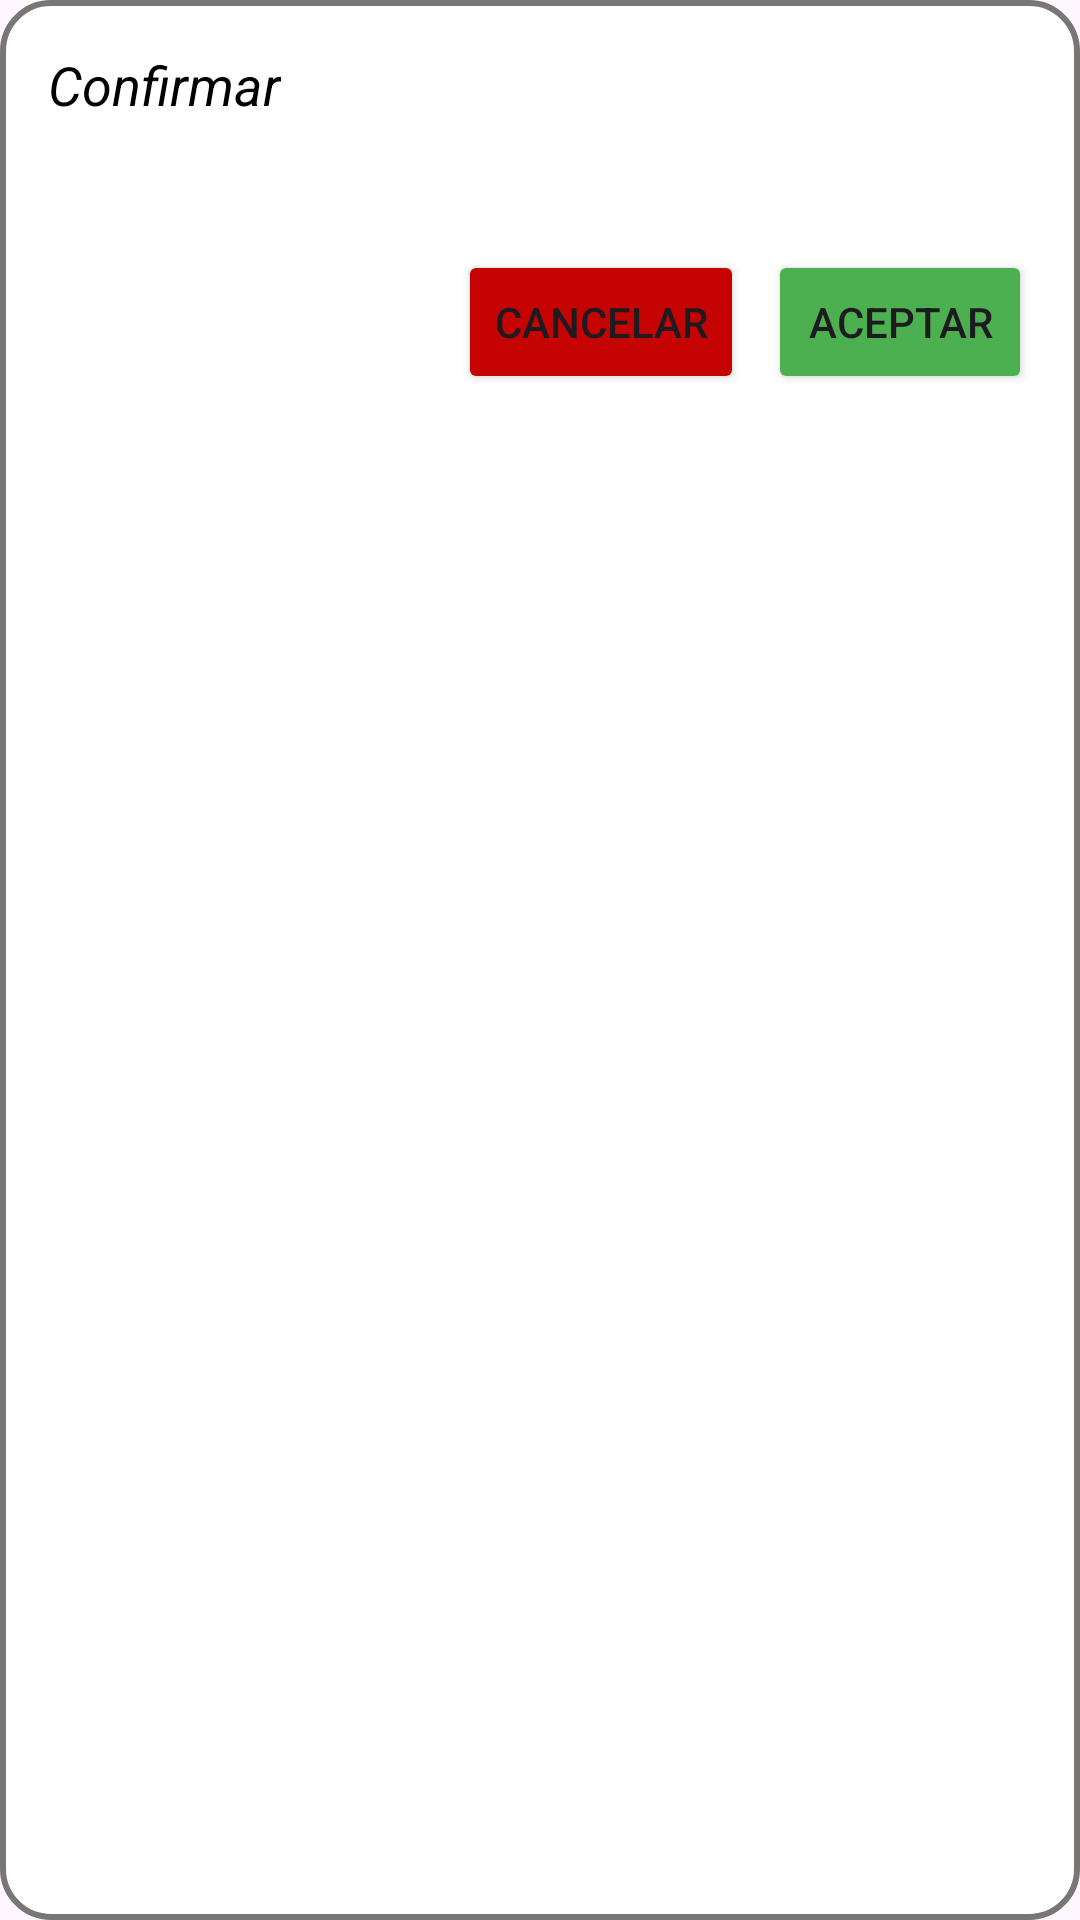

Layout XML and referenced resources for this Android screen:
<!-- AndroidManifest.xml: application theme Theme.ProyectoPractica -->
<!-- res/layout/custom_dialog.xml -->
<?xml version="1.0" encoding="utf-8"?>
<LinearLayout
    xmlns:android="http://schemas.android.com/apk/res/android"
    android:layout_width="wrap_content"
    android:layout_height="wrap_content"
    android:orientation="vertical"
    android:padding="16dp"
    android:background="@drawable/dialog_background">

    <TextView
        android:id="@+id/dialog_title"
        android:layout_width="wrap_content"
        android:layout_height="wrap_content"
        android:text="Confirmar"
        android:textSize="18sp"
        android:textColor="@color/black"
        android:textStyle="italic"/>

    <TextView
        android:id="@+id/dialog_message"
        android:layout_width="wrap_content"
        android:layout_height="wrap_content"
        android:textSize="14sp"
        android:textColor="@color/black"
        android:textStyle="normal"
        android:layout_marginTop="8dp"/>


    <LinearLayout
        android:layout_width="wrap_content"
        android:layout_height="wrap_content"
        android:layout_gravity="end"
        android:layout_marginTop="16dp"
        android:orientation="horizontal">

        <Button
            android:id="@+id/cancelar"
            android:layout_width="wrap_content"
            android:layout_height="wrap_content"
            android:layout_marginEnd="8dp"
            android:text="Cancelar"
            android:backgroundTint="@color/red"/>

        <Button
            android:id="@+id/aceptar"
            android:layout_width="wrap_content"
            android:layout_height="wrap_content"
            android:text="Aceptar"
            android:backgroundTint="@color/verde"/>

    </LinearLayout>
</LinearLayout>
<!-- resources referenced by this layout -->
<resources>
  <color name="black">#FF000000</color>
  <color name="red">#C50303</color>
  <color name="verde">#4CAF50</color>
  <!-- drawable dialog_background (drawable) -->
  <?xml version="1.0" encoding="utf-8"?>
  <shape xmlns:android="http://schemas.android.com/apk/res/android">
  
      <solid android:color="@android:color/white"/>
      <corners android:radius="16dp"/>
      <stroke android:width="2dp" android:color="@color/gris"/>
  
  </shape>
  <style name="Theme.ProyectoPractica" parent="Base.Theme.ProyectoPractica" />
  <color name="gris">#797676</color>
  <style name="Base.Theme.ProyectoPractica" parent="Theme.Material3.DayNight.NoActionBar">
          
          
      </style>
</resources>
